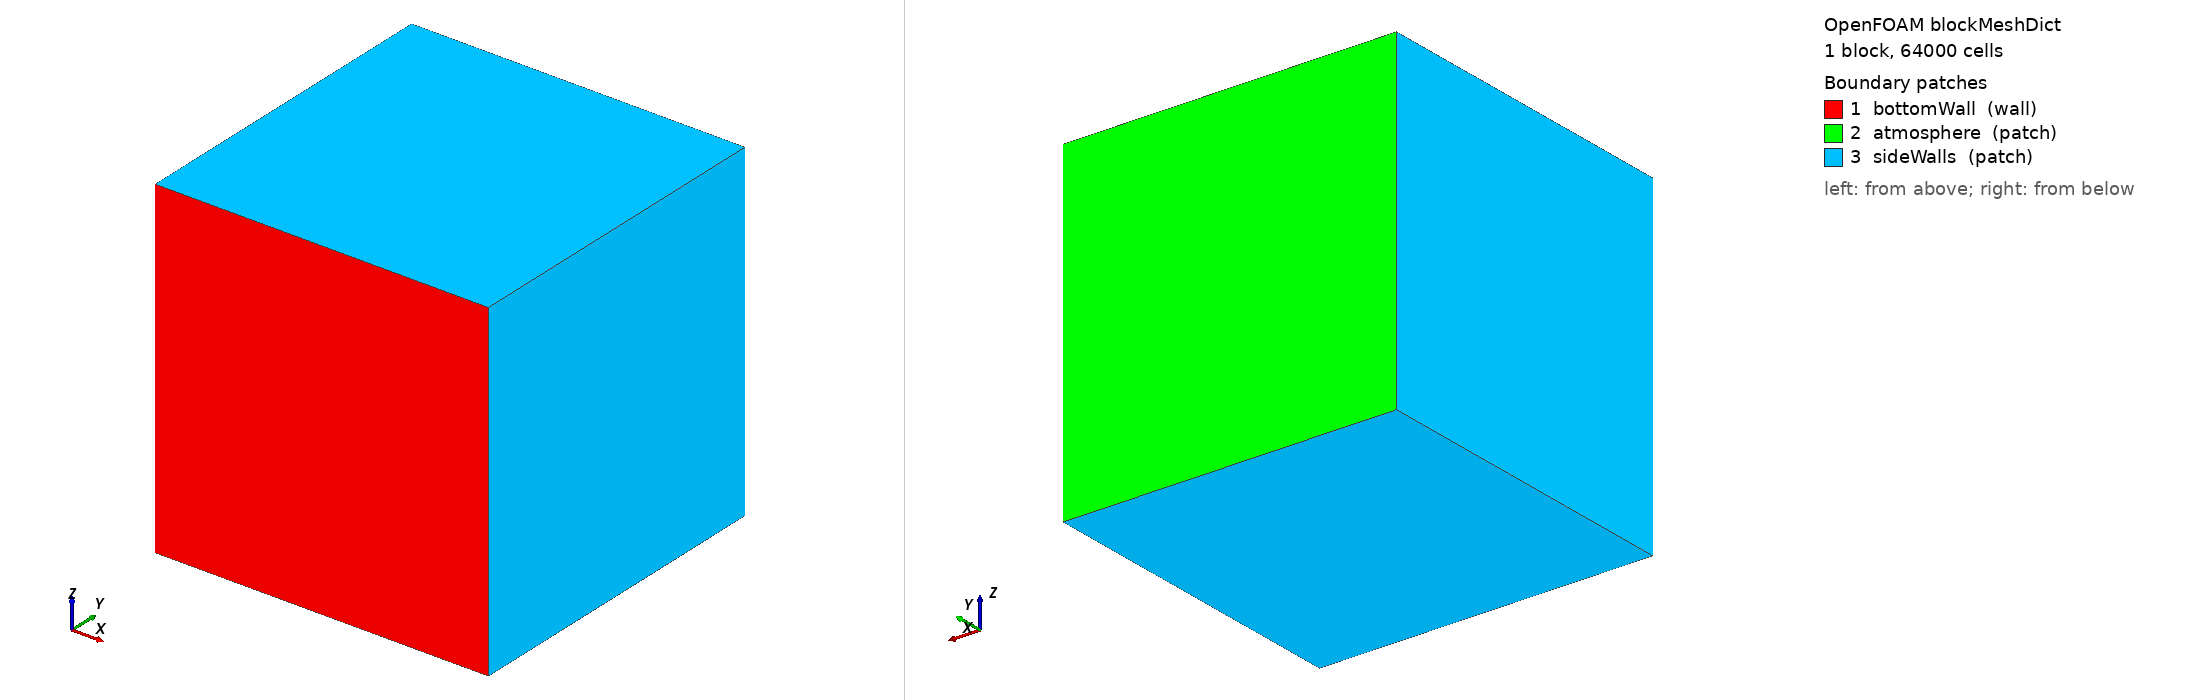

OpenFOAM case: the mesh blockMesh builds from blockMeshDict, 1 block(s), 64000 cells. Boundary patches (legend numbers): 1 bottomWall (wall), 2 atmosphere (patch), 3 sideWalls (patch). Left view from above one corner, right view from below the opposite corner. Boundary conditions: 0 field file(s) under 0/; 0 of 3 drawn patches have an entry in a shipped field file.

=== system/blockMeshDict ===
FoamFile
{
    version 2.0;
    format ascii;
    class dictionary;
    object blockMeshDict;
}

convertToMeters 1;

vertices
(
    (-160e-6 0       -160e-6)
    ( 160e-6 0       -160e-6)
    ( 160e-6 320e-6  -160e-6)
    (-160e-6 320e-6  -160e-6)
    (-160e-6 0        160e-6)
    ( 160e-6 0        160e-6)
    ( 160e-6 320e-6   160e-6)
    (-160e-6 320e-6   160e-6)
);

blocks
(
    // 8 um smoke mesh: 64,000 cells.
    hex (0 1 2 3 4 5 6 7) (40 40 40) simpleGrading (1 1 1)
);

edges ();

boundary
(
    bottomWall
    {
        type wall;
        faces ((0 4 5 1));
    }

    atmosphere
    {
        type patch;
        faces ((3 2 6 7));
    }

    sideWalls
    {
        type patch;
        faces
        (
            (0 3 7 4)
            (1 5 6 2)
            (0 1 2 3)
            (4 7 6 5)
        );
    }
);

mergePatchPairs ();


=== system/controlDict ===
FoamFile
{
    version 2.0;
    format ascii;
    class dictionary;
    location "system";
    object controlDict;
}

application vacuumLaserbeamFoam;

startFrom startTime;
startTime 0;
stopAt endTime;
endTime 20e-6;

deltaT 1e-9;

writeControl adjustableRunTime;
writeInterval 2e-6;

purgeWrite 0;
writeFormat ascii;
writePrecision 10;
writeCompression off;
timeFormat general;
timePrecision 10;
runTimeModifiable yes;

adjustTimeStep yes;
maxCo 0.1;
maxAlphaCo 0.1;
maxDeltaT 1e-7;
